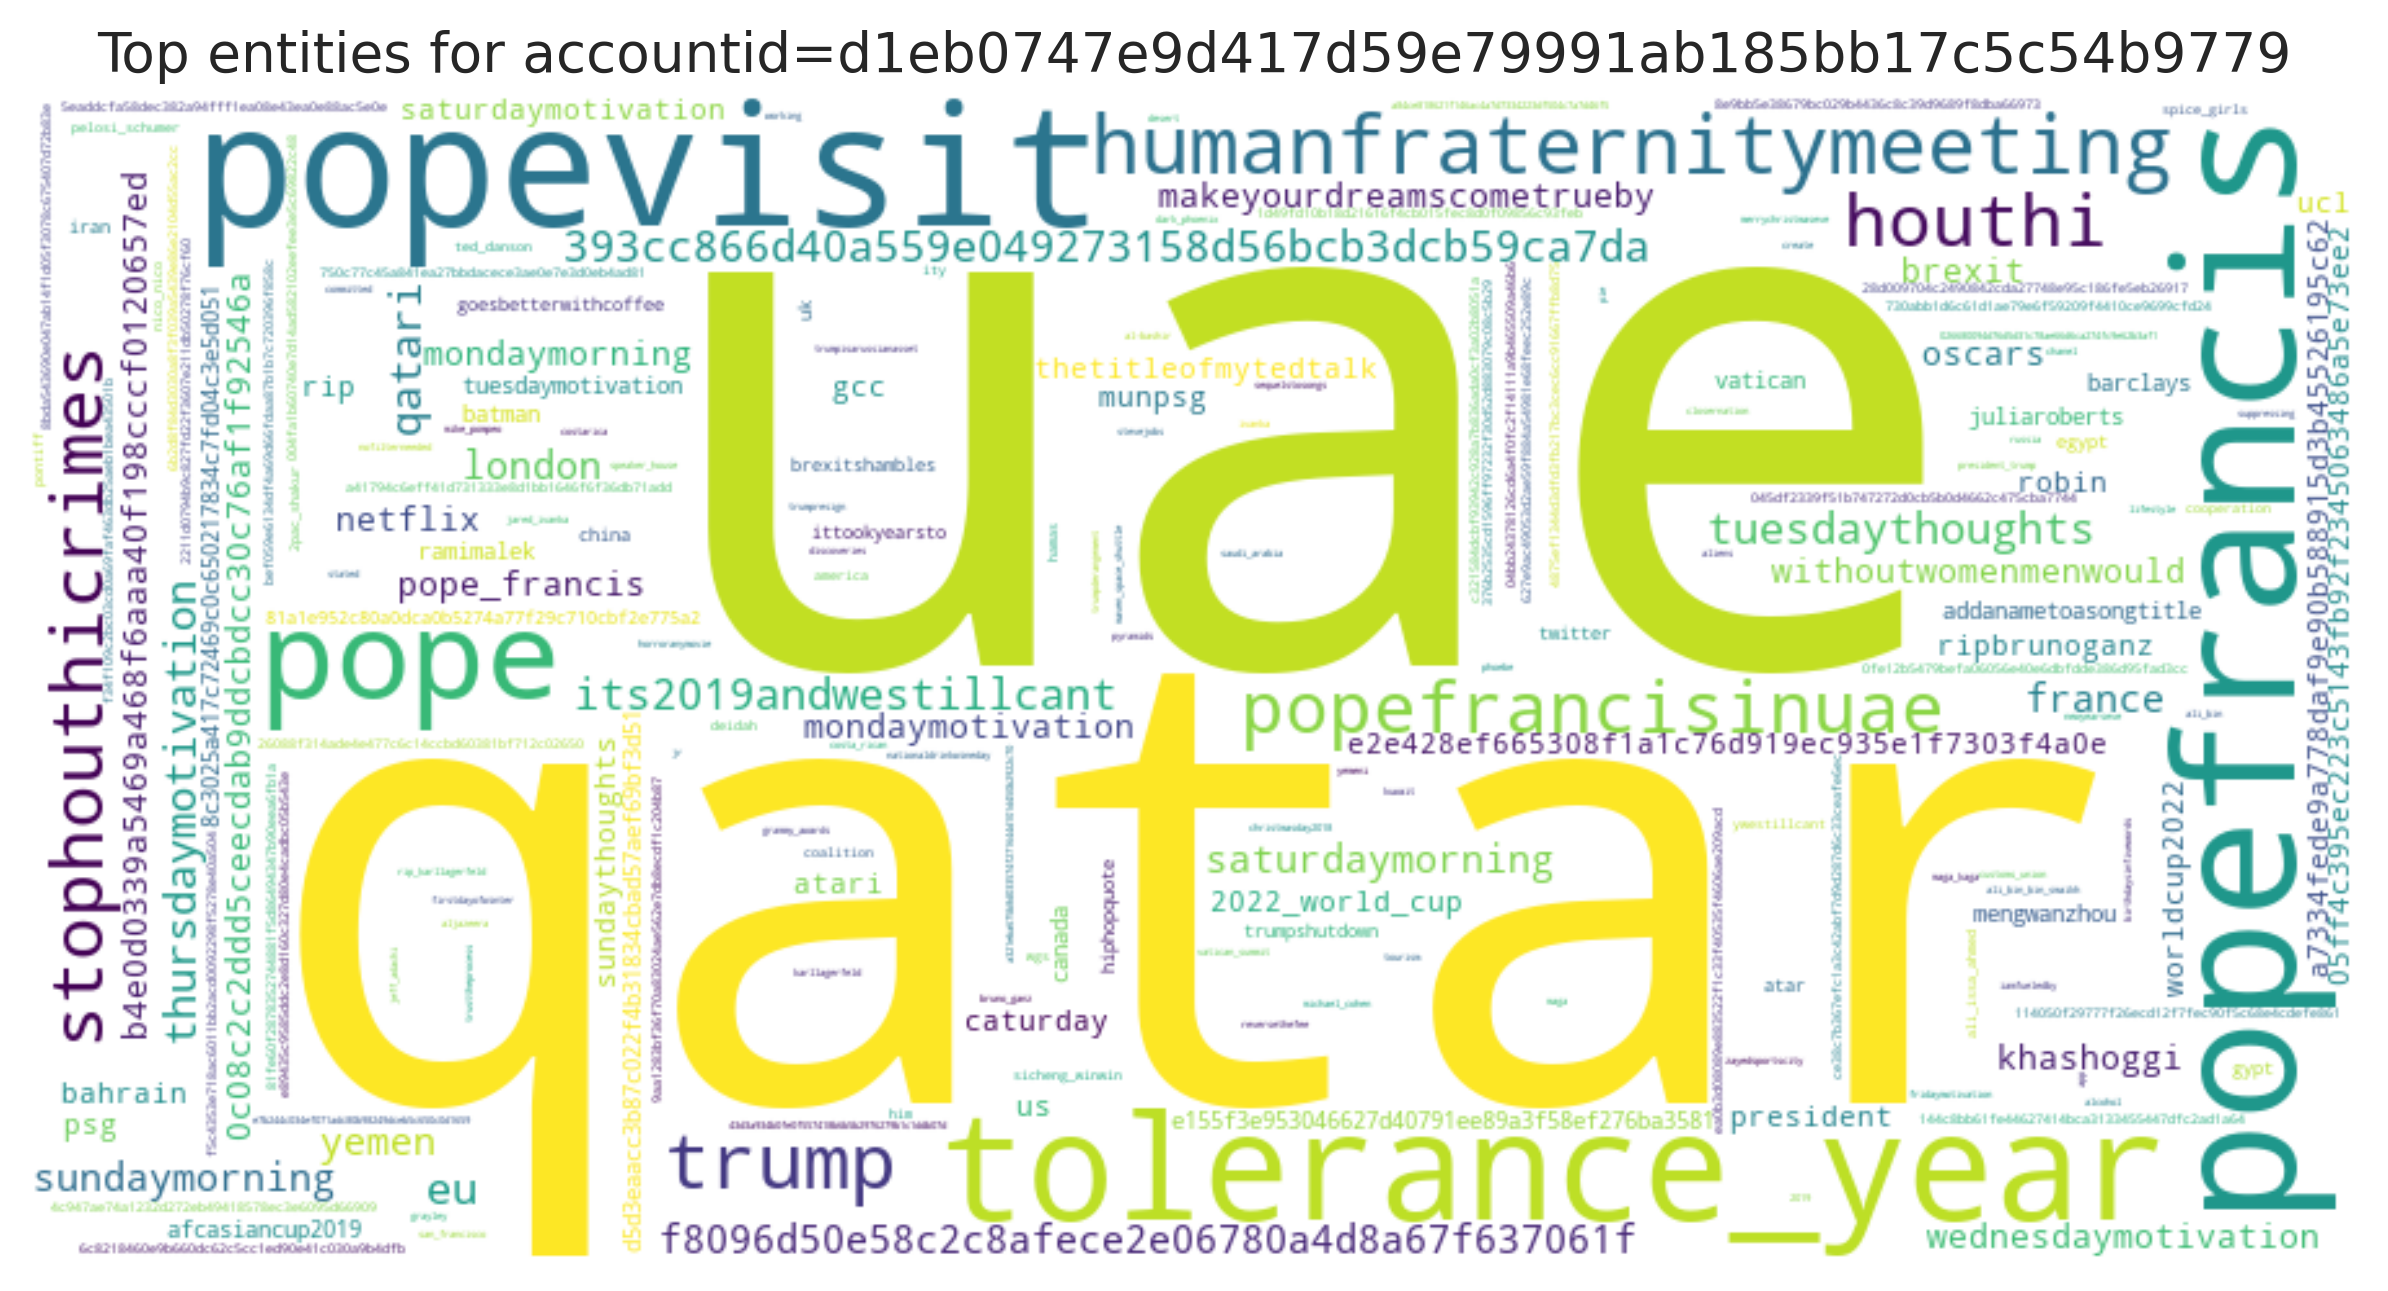

The table this chart was drawn from, first rows:
entity, count
uae, 24
qatar, 22
popevisit, 14
popefrancis, 14
tolerance_year, 14
pope, 10
humanfraternitymeeting, 8
trump, 7
popefrancisinuae, 6
houthi, 6
stophouthicrimes, 6
393cc866d40a559e049273158d56bcb3dcb59ca7…, 5
qatari, 5
thursdaymotivation, 5
its2019andwestillcant, 5
tuesdaythoughts, 5
eu, 5
f8096d50e58c2c8afece2e06780a4d8a67f63706…, 4
sundaymorning, 4
london, 4
saturdaymorning, 4
yemen, 4
france, 4
brexit, 3
mondaymotivation, 3
netflix, 3
0c08c2c2ddd5ceecdab9ddcbdcc30c76af1f9254…, 3
oscars, 3
b4e0d0339a5469a468f6aaa40f198cccf0120657…, 3
wednesdaymotivation, 3
makeyourdreamscometrueby, 3
khashoggi, 3
withoutwomenmenwould, 3
mondaymorning, 3
pope_francis, 3
bahrain, 2
thetitleofmytedtalk, 2
rip, 2
gcc, 2
ucl, 2
psg, 2
munpsg, 2
us, 2
caturday, 2
sundaythoughts, 2
saturdaymotivation, 2
robin, 2
ripbrunoganz, 2
worldcup2022, 2
president, 2
atari, 2
2022_world_cup, 2
e2e428ef665308f1a1c76d919ec935e1f7303f4a…, 2
a7334fede9a778daf9e90b588915d3b45526195c…, 2
05ff4c395ec223c5143fb92f2345063486a5e73e…, 2
e155f3e953046627d40791ee89a3f58ef276ba35…, 2
barclays, 2
ramimalek, 2
d5d3eaacc3b87c022f4b31834cbad57aef69bf3d…, 2
8c3025a417c72469c0c650217834c7fd04c3e5d0…, 2
... 241 more rows
